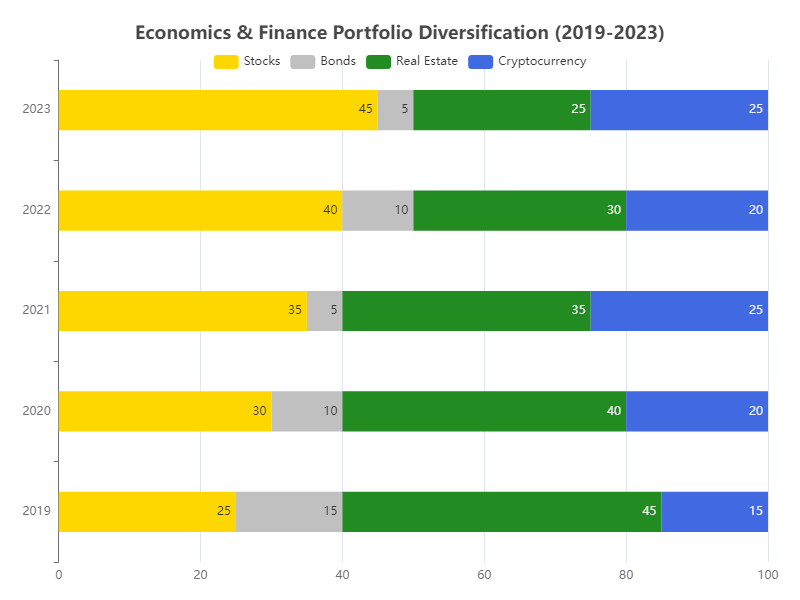

Data behind this chart, as committed beside it:
Year, Stocks, Bonds, Real Estate, Cryptocurrency
2019, 25, 15, 45, 15
2020, 30, 10, 40, 20
2021, 35, 5, 35, 25
2022, 40, 10, 30, 20
2023, 45, 5, 25, 25
